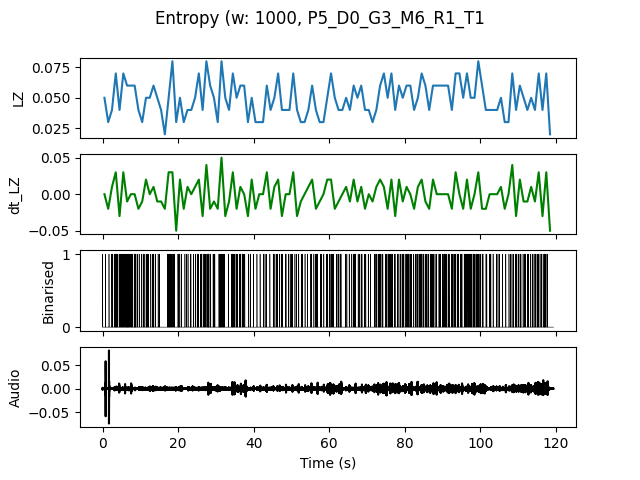

The table this chart was drawn from, first rows:
, t0, LZ, dt_LZ, IOI
0.0, 0.0, 0.04983, 0.0, 0.5
1.0, 1.0, 0.0299, -0.01993, 1.0
2.0, 2.0, 0.03986, 0.009966, 0.5
3.0, 3.0, 0.06976, 0.0299, 0.1667
4.0, 4.0, 0.03986, -0.0299, 0.25
5.0, 5.0, 0.06976, 0.0299, 0.2
6.0, 6.0, 0.05979, -0.009966, 0.1667
7.0, 7.0, 0.05979, 0.0, 0.25
8.0, 8.0, 0.05979, 0.0, 0.2
9.0, 9.0, 0.03986, -0.01993, 0.5
10.0, 10.0, 0.0299, -0.009966, 0.5
11.0, 11.0, 0.04983, 0.01993, 0.25
12.0, 12.0, 0.04983, 0.0, 0.5
13.0, 13.0, 0.05979, 0.009966, 0.3333
14.0, 14.0, 0.04983, -0.009966, 0.5
15.0, 15.0, 0.03986, -0.009966, 1.0
16.0, 16.0, 0.01993, -0.01993, 0.0
17.0, 17.0, 0.04983, 0.0299, 0.25
18.0, 18.0, 0.07973, 0.0299, 0.2
19.0, 19.0, 0.0299, -0.04983, 1.0
20.0, 20.0, 0.04983, 0.01993, 0.3333
21.0, 21.0, 0.0299, -0.01993, 1.0
22.0, 22.0, 0.03986, 0.009966, 0.5
23.0, 23.0, 0.03986, 0.0, 0.5
24.0, 24.0, 0.04983, 0.009966, 0.5
25.0, 25.0, 0.06976, 0.01993, 0.25
26.0, 26.0, 0.03986, -0.0299, 0.5
27.0, 27.0, 0.07973, 0.03986, 0.2
28.0, 28.0, 0.05979, -0.01993, 0.3333
29.0, 29.0, 0.04983, -0.009966, 0.3333
30.0, 30.0, 0.0299, -0.01993, 1.0
31.0, 31.0, 0.07973, 0.04983, 0.1667
32.0, 32.0, 0.04983, -0.0299, 0.5
33.0, 33.0, 0.03986, -0.009966, 1.0
34.0, 34.0, 0.06976, 0.0299, 0.2
35.0, 35.0, 0.04983, -0.01993, 0.3333
36.0, 36.0, 0.05979, 0.009966, 0.3333
37.0, 37.0, 0.05979, 0.0, 0.3333
38.0, 38.0, 0.0299, -0.0299, 1.0
39.0, 39.0, 0.04983, 0.01993, 0.5
40.0, 40.0, 0.0299, -0.01993, 1.0
41.0, 41.0, 0.0299, 0.0, 1.0
42.0, 42.0, 0.0299, 0.0, 1.0
43.0, 43.0, 0.05979, 0.0299, 0.5
44.0, 44.0, 0.03986, -0.01993, 1.0
45.0, 45.0, 0.04983, 0.009966, 0.5
46.0, 46.0, 0.06976, 0.01993, 0.3333
47.0, 47.0, 0.03986, -0.0299, 0.5
48.0, 48.0, 0.03986, 0.0, 0.5
49.0, 49.0, 0.03986, 0.0, 0.5
50.0, 50.0, 0.06976, 0.0299, 0.3333
51.0, 51.0, 0.03986, -0.0299, 0.5
52.0, 52.0, 0.0299, -0.009966, 0.5
53.0, 53.0, 0.0299, 0.0, 1.0
54.0, 54.0, 0.03986, 0.009966, 1.0
55.0, 55.0, 0.05979, 0.01993, 0.3333
56.0, 56.0, 0.03986, -0.01993, 0.25
57.0, 57.0, 0.0299, -0.009966, 0.5
58.0, 58.0, 0.0299, 0.0, 1.0
59.0, 59.0, 0.04983, 0.01993, 0.3333
... 59 more rows
